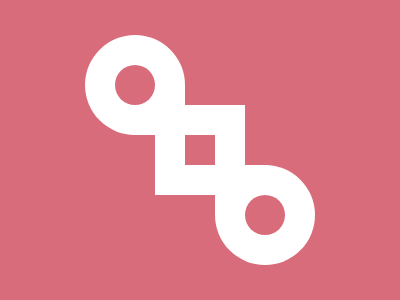

Write a web page that renders exactly this picture using CSS.

<div><p></p></div>
<div><p></p></div>
<div><p></p></div>
<style>
  body {
    margin: 0;
    background-color: #d96c7b;
  }
  div:nth-of-type(1) {
    width: 90px;
    height: 90px;
    background: #ffffff;
    position: absolute;
    top: 50%;
    left: 50%;
    transform: translate(-50%, -50%);
  }
  div:nth-of-type(1) p {
    height: 30px;
    width: 30px;
    background-color: #d96c7b;
    position: absolute;
    top: 14px;
    left: 30px;
  }
  div:nth-of-type(2) {
    height: 100px;
    width: 100px;
    border-radius: 50%;
    background-color: #ffffff;
    position: absolute;
    bottom: 35px;
    right: 85px;
    border-top-left-radius: 0px;
  }
  div:nth-of-type(2) p {
    height: 40px;
    width: 40px;
    border-radius: 50%;
    background-color: #d96c7b;
    position: absolute;
    top: 14px;
    left: 30px;
  }
  div:nth-of-type(3) {
    height: 100px;
    width: 100px;
    border-radius: 50%;
    background-color: #ffffff;
    position: absolute;
    top: 35px;
    left: 85px;
    border-bottom-right-radius: 0px;
  }
  div:nth-of-type(3) p {
    height: 40px;
    width: 40px;
    border-radius: 50%;
    background-color: #d96c7b;
    position: absolute;
    top: 14px;
    left: 30px;
  }
</style>
